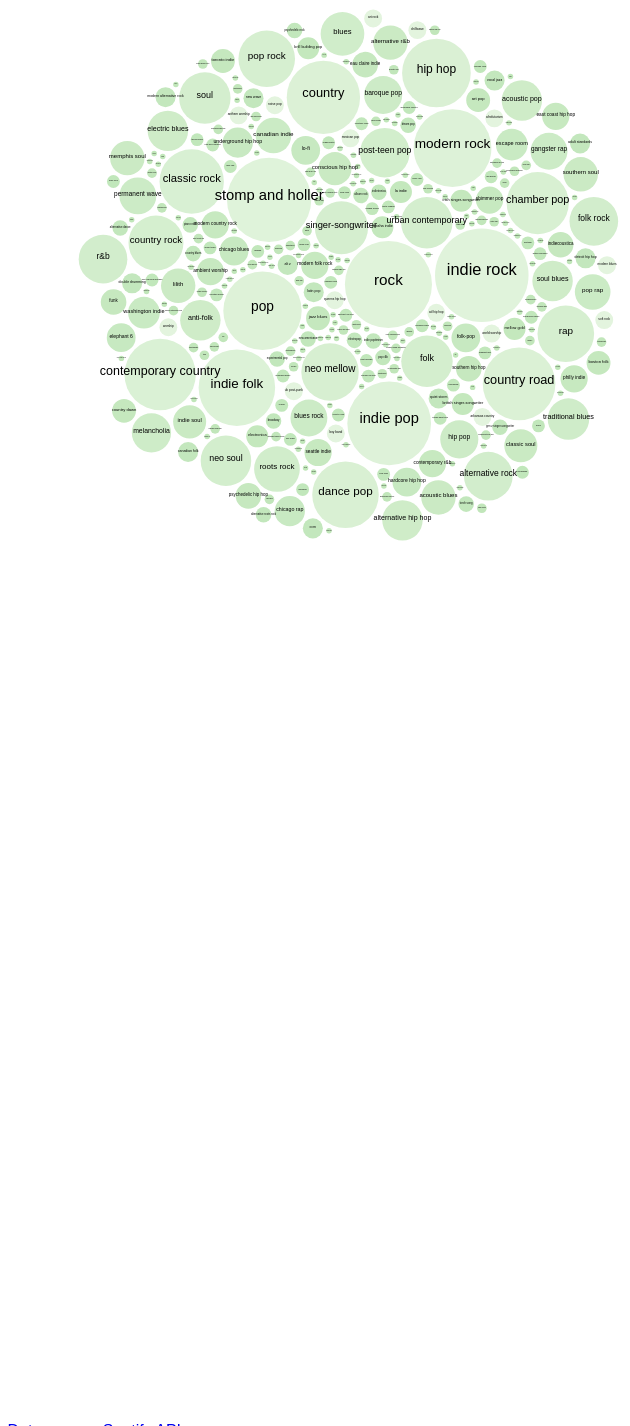
D3 v7 page, settled after 480 driven frames (8 s of simulated time); the page loaded 4 data file(s).


// ── aggregated.js
Promise.all([
    d3.csv('../data/most_pop_genre_final_agg.csv'),
    d3.csv('../data/playlist_avg_duration_final.csv'),
    d3.csv('../data/master_song_features_v2.csv'),
    d3.csv('../data/timeline_info.csv')
]).then(([genre, duration, features, timeline]) => {

    allGroup = ['genre', 'duration', 'timeline', 'features']

    d3.select("#filter")
        .selectAll('myOptions')
        .data(allGroup)
        .enter()
        .append('option')
        .text(function (d) { return d; }) // text showed in the menu
        .attr("value", function (d) { return d; })
        .attr('id', function (d) { return d; });

    function updateChart(m) {
        d3.selectAll("svg").remove();
        d3.selectAll("#filter-feat").remove();
        
        if (m == 'genre') {
          d3.select("#title")
            .text("Count of Common Genres Across all Playlists")
            .attr('font-size', '100');
          bubble_genre(genre)
        } else if (m == 'features') {
          d3.select("#title")
            .text("Song Features Across Playlists Ranked Descending")
            .attr('font-size', '100');
          
          hor_feat(features)
        } else if (m == 'duration') {
          d3.select("#title")
            .text("Average Song Duration Across Playlists")
            .attr('font-size', '100');
          vert_dur(duration)
        } else if (m == 'timeline') {
          d3.select("#title")
            .text("Playlist Musical Eras")
            .attr('font-size', '100');

          console.log(timeline)
          ti(timeline)
        }


    }

    function bubble_genre(data) {
        for (let d of data) {
            d.count = +d.count
        }
        data.sort((a, b) => {return d3.descending(a.count, b.count)});
        console.log(data)
    
        const tooltip = d3.select("body")
            .append("div")
            .attr("class", "svg-tooltip")
            .style("position", "absolute")
            .style("visibility", "hidden");
    
        const height = 710,
            width = 400;
    
        const svg = d3.select("#chart")  //Selecting id of chart. 
          .append("svg")
          .attr("viewBox", [0, 0, width, height + 100])
          .append('g')
          .attr('transform', 'translate(0,0)');
    
        var labels = svg.append('text');
    
        var radiusScale = d3.scaleSqrt().domain([5, 167]).range([5, 35]);
    
        const Array = data.map(d => d.count);
    
        // var colors = d3.schemeSpectral[data.length];
            
        var colors = d3.quantize(d3.interpolateGreens, data.length);
        console.log(colors)
    
        var set_color = d3.scaleOrdinal(Array, colors);
        console.log(Array)
    
        var simulation = d3.forceSimulation()
            .force('x', d3.forceX(width / 2).strength(0.05))
            .force('y', d3.forceY(height / 4).strength(0.05))
            .force('collide', d3.forceCollide(function(d) {
                return radiusScale(d.count) + 1
            }));
    
        var circles = svg.selectAll('.genre')
            .data(data)
            .enter().append('circle')
            .attr('class', 'genre')
            .attr('r', function(d) {
                return radiusScale(d.count)
            })
            .attr('fill', d => set_color(radiusScale(d.count)))
            .on("mousemove", function (event, d) {
                let genre = d.genre;
                let count = d.count;
          
                tooltip
                  .style("visibility", "visible")
                  .html(`genre: ${genre}
                        <br>count: ${count}`)
                  .style("top", (event.pageY - 10) + "px")
                  .style("left", (event.pageX + 10) + "px");
                d3.select(this).attr("fill", "goldenrod");
              })
              .on("mouseout", function () {
                tooltip.style("visibility", "hidden");
                d3.select(this).attr("fill", d => set_color(radiusScale(d.count)));
              });
        
        var labels = svg.selectAll('.bubble-text')
            .data(data)
            .enter().append('text')
            .attr('class', 'bubble-text')
            .text(function(d) {
                return d.genre
            })
            .attr('font-size', function(d) {
                return 0.35 * radiusScale((d.count))
            })
            .attr('text-anchor', 'middle');        
    
    
        simulation.nodes(data)
            .on('tick', ticked)
          
    
        function ticked() {
            circles
                .attr('cx', function(d) {
                    return d.x
                })
                .attr('cy', function(d) {
                    return d.y
                });
            labels
                .attr('dx', function(d) {
                    return d.x
                })
                .attr('dy', function(d) {
                    return d.y
                })
                
                
                
        }

    }

    function hor_feat(data) {
        for (let d of data) {
            d.value = +d.value; 
          };
          data.sort((a, b) => {return d3.descending(a.value, b.value)});
          
          const height = 700,
                width = 1200
                margin = ({ top: 25, right: 200, bottom: 35, left: 250 });
        
          // const colors = d3.schemeSpectral[10][0];
          // console.log(colors)
          const colors = d3.quantize(d3.interpolateGreens, 10)[5]
        
          const svg = d3.select("#chart")
              .append("svg")
              .attr("viewBox", [-95, 0, width + 200, height]);
        
          let y = d3.scaleBand()
              .domain(data.map(d => d.playlist_name)) 
              .range([margin.top, height - margin.bottom])
              .padding(0.1);
        
          let x = d3.scaleLinear()
              .domain([0, d3.max(data, d => d.value)]).nice()
              .range([margin.left, width - margin.right + 100]);
        
          svg.append("g")
              .attr("transform", `translate(0,${height - margin.bottom + 5})`) // move location of axis
              .call(d3.axisBottom(x))
              .selectAll("text")
                .attr("font-size","15");
          
          svg.append("g")
              .attr("transform", `translate(${margin.left - 5},0)`)
              .attr('class', 'y axis')
              .call(d3.axisLeft(y))
              .selectAll("text")  
                // .style("text-anchor", "end")
                .attr("dx", "-0.5em")
                .attr("dy", "0.10em")
                .attr("font-size","20");
        
          allGroup = ['acousticness', 'danceability', 'energy', 'instrumentalness', 
          'liveness', 'loudness', 'speechiness', 'valence']
        
        //   d3.select("#filter-feat")
        d3.select('#viz')
              .append('select')
              .attr('id', 'filter-feat')
              .selectAll('myOptions')
              .data(allGroup)
              .enter()
              .append('option')
              .text(function (d) { return d; }) // text showed in the menu
              .attr("value", function (d) { return d; });
        
          const bar = svg.append('g');
        
          function updateChart(m) {
              let filtered = data.filter(d => d.variable == m);
        
              // let y = d3.scaleBand()
              //   .domain(filtered.map(d => d.playlist_name)) 
              //   .range([margin.top, height - margin.bottom])
              //   .padding(0.1);
              y.domain(filtered.map(d => d.playlist_name))
        
              svg.selectAll("g.y.axis")
                .call(d3.axisLeft(y));
              // yAxis.transition().duration(1000).call(d3.axisLeft(y));
              
              bar.selectAll('g') //change
                  .data(filtered)
                  .join(
                      enter => {
                        let g = enter.append("g")
                      
                        g.append("rect")
                          .attr("fill", colors)
                          .attr("x", margin.left)
                          .attr("width", d => x(d.value))
                          .attr("y", d => y(d.playlist_name))
                          .attr("height", y.bandwidth() - 1) // this height is the height attr on element
                          .transition()
                          .duration(750);
                      
                      },
                      update => {
                        update.select("rect")
                          .transition()
                          .duration(750)
                          .attr("y", d => y(d.playlist_name))
                          .attr("width", d => x(d.value))
                          .attr("height", y.bandwidth())
                          .attr("x",  margin.left);
        
                      
                        update.select("text")
                          .text(d => d.value)
                          .transition()
                          .duration(750)
                          .attr("y", d => y(d.playlist_name));
                      },
                      exit => {
                        exit.select("rect")
                          .transition()
                          .duration(750)
                          .attr("height", 0)
                          .attr("y", d => y(d.playlist_name))
                          .attr("width", d => x(d.value))
                          .attr("x",  margin.left);
                      
                        exit.select("text")
                          .text("");
                      
                        exit.transition()
                          .duration(750)
                          .remove();
                      }
                    );
        
              }
        
          updateChart('acousticness')
          d3.selectAll("#filter-feat")
            .on("change", function(d){
              selectedGroup = this.value
              return updateChart(selectedGroup)
            }); 
        
    }
    function vert_dur(data) {
        const height = 540,
                width = 1200
        margin = ({ top: 25, right: 200, bottom: 35, left: 100 });

        let svg = d3.select("#chart")
            .append("svg")
            .attr("viewBox", [0, 0, width - 98, height + 300]); // for resizing element in browser

        data.sort((a, b) => {return d3.descending(a.duration_min, b.duration_min)});

        var format = d3.format(",.2f");

        // const colors = d3.schemeSpectral[10][0];
        const colors = d3.quantize(d3.interpolateGreens, 10)[5]


        for (let d of data) {
            d.duration_min = +d.duration_min; //force a number
            d.duration_min = format(d.duration_min)
        };

        let x = d3.scaleBand()
            .domain(data.map(d => d.playlist_name)) // data, returns array
            .range([margin.left, width - margin.right]) // pixels on page
            .padding(0.1);

        let y = d3.scaleLinear()
            .domain([0, d3.max(data, d => d.duration_min)]).nice() // nice rounds the top num
            .range([height - margin.bottom, margin.top]); //svgs are built from top down, so this is reversed

        /* Update: simplfied axes */

        svg.append("g")
            .attr("transform", `translate(0,${height - margin.bottom + 5})`) // move location of axis
            .call(d3.axisBottom(x))
            .selectAll("text")  
            .style("text-anchor", "end")
            .attr('font-size', 20)
            .attr("dx", "-.8em")
            .attr("dy", ".15em")
            .attr("transform", "rotate(-65)");

        svg.append("g")
            .attr("transform", `translate(${margin.left - 5},0)`)
            .call(d3.axisLeft(y))
            .selectAll("text")  
            .style("text-anchor", "end")
            .attr('font-size', 20)
            .attr("dx", "-.8em")
            .attr("dy", ".15em")

        svg.append("text")
            .attr("class", "y label")
            .attr("text-anchor", "end")
            .attr("y", 6)
            .attr("dy", ".75em")
            .attr("transform", "rotate(-90)")
            .text("Average Song Duration (min)");


        let bar = svg.selectAll(".bar") // create bar groups
            .append("g")
            .data(data)
            .join("g")
            .attr("class", "bar");

        bar.append("rect") // add rect to bar group
            .attr("fill", colors)
            .attr("x", d => x(d.playlist_name)) // x position attribute
            .attr("width", x.bandwidth()) // this width is the width attr on the element
            .attr("y", d => y(d.duration_min)) // y position attribute
            .attr("height", d => y(0) - y(d.duration_min)); // this height is the height attr on element

        bar.append('text') // add labels
            .attr('class', 'text')
            // .text(d => d.duration_min)
            // .attr('font-size', 50)
            .attr('x', d => x(d.playlist_name) + (x.bandwidth()/2))
            .attr('y', d => y(d.duration_min) + 13)
            .attr('text-anchor', 'middle')
            .style('fill', 'white');
        
    }

    function ti(data) {
        const tooltip = d3.select("body")
        .append("div")
        .attr("class", "svg-tooltip")
        .style("position", "absolute")
        .style("visibility", "hidden");
        // Copyright 2021 Observable, Inc.
        // Released under the ISC license.
        // https://observablehq.com/@d3/dot-plot
        function DotPlot(data, {
            x = ([x]) => x, // given d in data, returns the (quantitative) value x
            y = ([, y]) => y, // given d in data, returns the (categorical) value y
            z = () => 1, // given d in data, returns the (categorical) value z
            r = 3.5, // (fixed) radius of dots, in pixels
            xFormat, // a format specifier for the x-axis
            marginTop = 30, // top margin, in pixels
            marginRight = 60, // right margin, in pixels
            marginBottom = 10, // bottom margin, in pixels
            marginLeft = 100, // left margin, in pixels
            width = 840, // outer width, in pixels
            height = 640, // outer height, in pixels, defaults to heuristic
            xType = d3.scaleLinear, // type of x-scale
            xDomain, // [xmin, xmax]
            xRange = [marginLeft, width - marginRight], // [left, right]
            xLabel, // a label for the x-axis
            yDomain, // an array of (ordinal) y-values
            yRange, // [top, bottom]
            yPadding = 1, // separation for first and last dots from axis
            zDomain, // array of z-values
            colors, // color scheme
            stroke = "currentColor", // stroke of rule connecting dots
            strokeWidth, // stroke width of rule connecting dots
            strokeLinecap, // stroke line cap of rule connecting dots
            strokeOpacity, // stroke opacity of rule connecting dots
            duration: initialDuration = 250, // duration of transition, if any
            delay: initialDelay = (_, i) => i * 10, // delay of transition, if any
          } = {}) {
            data.sort((a, b) => {return d3.descending(a.release_date, b.release_date)});
            // Compute values.
            const X = d3.map(data, x);
            const Y = d3.map(data, y);
            const Z = d3.map(data, z);
            
    
            const track = d3.map(data, d => d.track_name);
            const artist = d3.map(data, d => d.artist_name);
            const album = d3.map(data, d => d.album_name);
            const release = d3.map(data, d => d.release_date);
            const track_pop = d3.map(data, d => d.popularity);
        
            // Compute default domains, and unique them as needed.
            if (xDomain === undefined) xDomain = d3.extent(X);
    
            if (yDomain === undefined) yDomain = Y;
            if (zDomain === undefined) zDomain = Z;
            yDomain = new d3.InternSet(yDomain);
            zDomain = new d3.InternSet(zDomain);
            console.log(zDomain)
            
    
            // Omit any data not present in the y- and z-domains.
            const I = d3.range(X.length).filter(i => yDomain.has(Y[i]) && zDomain.has(Z[i]));
        
            // Compute the default height.
            if (height === undefined) height = Math.ceil((yDomain.size + yPadding) * 16) + marginTop + marginBottom;
            if (yRange === undefined) yRange = [marginTop, height - marginBottom];
        
            // Chose a default color scheme based on cardinality.
            // if (colors === undefined) colors = d3.schemeViridis[zDomain.size];
            
            if (colors === undefined) colors = d3.quantize(d3.interpolateViridis, zDomain.size);
        
            // Construct scales and axes.
            const xScale = xType(xDomain, xRange);
            
            const yScale = d3.scalePoint(yDomain, yRange).round(true).padding(yPadding);
            const color = d3.scaleOrdinal(zDomain, colors);
            const xAxis = d3.axisTop(xScale).ticks(width / 80, xFormat);
    
            const svg = d3.select("#chart")
                .append('svg')
                .attr("width", width)
                .attr("height", height)
                .attr("viewBox", [0, 0, width, height]);
                // .attr("style", "max-width: 100%; height: auto; height: intrinsic;");
        
            svg.append("g")
                .attr("transform", `translate(0,${marginTop})`)
                .call(xAxis)
                .call(g => g.select(".domain").remove())
                .call(g => g.selectAll(".tick line").clone()
                    .attr("y2", height - marginTop - marginBottom)
                    .attr("stroke-opacity", 0.1))
                .call(g => g.append("text")
                    .attr("x", width - marginRight)
                    .attr("y", -22)
                    .attr("fill", "currentColor")
                    .attr("text-anchor", "end")
                    .text(xLabel));
        
            const g = svg.append("g")
                .attr("text-anchor", "end")
                .attr("font-family", "sans-serif")
                .attr("font-size", 10)
              .selectAll()
              .data(d3.group(I, i => Y[i]))
              .join("g")
                .attr("transform", ([y]) => `translate(0,${yScale(y)})`);
        
            g.append("line")
                .attr("stroke", stroke)
                .attr("stroke-width", strokeWidth)
                .attr("stroke-linecap", strokeLinecap)
                .attr("stroke-opacity", strokeOpacity)
                .attr("x1", ([, I]) => xScale(d3.min(I, i => X[i])))
                .attr("x2", ([, I]) => xScale(d3.max(I, i => X[i])));
        
            g.selectAll("circle")
              .data(([, I]) => I)
              .join("circle")
                .attr("cx", i => xScale(X[i]))
                .attr("fill", i => color(Z[i]))
                .attr("r", r)
                .on("mousemove", function (event, i) {
                  tooltip
                    .style("visibility", "visible")
                    .html(`Song name: ${track[i]}
                          <br>Artist: ${artist[i]}
                          <br>Album: ${album[i]}
                          <br>Release Year: ${release[i]}
                          <br>Track Popularity: ${track_pop[i]}`)
                    .style("top", (event.pageY - 10) + "px")
                    .style("left", (event.pageX + 10) + "px");
                  d3.select(this).attr("fill", "goldenrod");
                })
                .on("mouseout", function (i) {
                  tooltip.style("visibility", "hidden");
                  d3.select(this).attr("fill", color(Z[i]));
                });
        
            g.append("text")
                .attr("dy", "0.35em")
                .attr("x", ([, I]) => xScale(d3.min(I, i => X[i])) - 6)
                .text(([y]) => y);
        
            return Object.assign(svg.node(), {
              color,
              update(yDomain, {
                duration = initialDuration, // duration of transition
                delay = initialDelay, // delay of transition
              } = {}) {
                yScale.domain(yDomain);
                const t = g.transition().duration(duration).delay(delay);
                t.attr("transform", ([y]) => `translate(0,${yScale(y)})`);
              }
            });
          }
    
          chart = DotPlot(data, {
            x: d => d.release_date,
            y: d => d.playlist_name,
            z: d => d.release_date,
            xFormat: "f",
            xLabel: "Year →"
          })
        
    }

    updateChart('genre')

    d3.selectAll("#filter")
      .on("change", function(d){
        selectedGroup = this.value
        console.log(selectedGroup)
        return updateChart(selectedGroup)
      }); 


})

### data: ../data/timeline_info.csv
, Unnamed: 0, playlist_name, track_name, artist_name, album_name, popularity, release_date, duration
0, 0, artsy fartsy, Ivory Road, King Charles, LoveBlood, 32, 2012, 236653
1, 1, artsy fartsy, Love Lust, King Charles, LoveBlood, 36, 2012, 178426
2, 2, artsy fartsy, Cannibal Queen, Miniature Tigers, Tell It To The Volcano, 0, 2009, 164386
3, 3, artsy fartsy, Hot Venom, Miniature Tigers, Tell It To The Volcano, 0, 2009, 170520
4, 4, artsy fartsy, Wooly Mammoth, Local Natives, Hummingbird, 24, 2013, 206746
5, 5, artsy fartsy, Sticky Thread, Local Natives, Gorilla Manor, 24, 2010, 228813
6, 6, artsy fartsy, Sun It Rises, Fleet Foxes, Fleet Foxes, 0, 2008, 191493
7, 7, artsy fartsy, Oliver James, Fleet Foxes, Fleet Foxes, 0, 2008, 203880
8, 8, artsy fartsy, January Hymn, The Decemberists, The King Is Dead, 39, 2011, 192400
9, 9, artsy fartsy, Ocean Breathes Salty, Modest Mouse, Good News For People Who Love Bad News, 55, 2004, 224333
10, 10, artsy fartsy, In the Aeroplane Over the Sea, Neutral Milk Hotel, In the Aeroplane Over the Sea, 0, 1998, 202346
11, 11, artsy fartsy, King of Carrot Flowers Pt. 1, Neutral Milk Hotel, In the Aeroplane Over the Sea, 0, 1998, 120426
12, 12, artsy fartsy, Holland, 1945, Neutral Milk Hotel, In the Aeroplane Over the Sea, 0, 1998, 192533
13, 13, artsy fartsy, Ain't It Strange, Dr. Dog, We All Belong, 0, 2006, 268360
14, 14, artsy fartsy, From, Dr. Dog, Fate, 0, 2008, 279160
15, 15, artsy fartsy, The Rabbit, the Bat, & the Reindeer, Dr. Dog, Fate, 0, 2008, 209133
16, 16, artsy fartsy, I'll Be Your Coffin, Kahoots, Fourteen Ghosts, 0, 2006, 115120
17, 17, artsy fartsy, Hollywood Forever Cemetery Sings, Father John Misty, Fear Fun, 0, 2012, 190613
18, 18, artsy fartsy, I Think U Are Great, Yellow Ostrich, The Mistress, 0, 2010, 81375
19, 19, artsy fartsy, WHALE, Yellow Ostrich, The Mistress, 0, 2010, 224457
20, 20, artsy fartsy, San Francisco, Foxygen, We Are the 21st Century Ambassadors of P…, 0, 2013, 227906
21, 21, artsy fartsy, Shuggie, Foxygen, We Are the 21st Century Ambassadors of P…, 1, 2013, 201706
22, 22, artsy fartsy, My Girls, Animal Collective, Merriweather Post Pavilion, 0, 2009, 340786
23, 23, artsy fartsy, The Breeze, Dr. Dog, Fate, 0, 2008, 239093
24, 24, When you need it, Here Comes the Sun, Nina Simone, Here Comes The Sun (Expanded Edition), 55, 1971, 214093
25, 25, When you need it, Helplessness Blues, Fleet Foxes, Helplessness Blues, 0, 2011, 303386
26, 26, When you need it, In the Embers, Sleeping At Last, Atlas: I, 37, 2014, 238376
27, 27, When you need it, It Could Be So (Bonus Track), Born Ruffians, RUFF (Deluxe Version), 0, 2016, 129725
28, 28, When you need it, There Is a Dark Place, Tom Rosenthal, Keep a Private Room Behind the Shop, 0, 2011, 214000
29, 29, When you need it, Withholding Nothing, William McDowell, Withholding Nothing, 0, 2013, 279213
30, 30, When you need it, To My Knees - Live, Hillsong Young & Free, Youth Revival (Live), 39, 2016, 473293
31, 31, don't worry about it, Prologue, Keaton Henson, Dear, 22, 2010, 79413
32, 32, don't worry about it, Anchor, Mindy Gledhill, Anchor, 0, 2010, 193746
33, 33, don't worry about it, Patient Love - Acoustic, Passenger, All the Little Lights, 0, 2012, 199106
34, 34, don't worry about it, Kill Monsters In The Rain, Steel Train, Trampoline, 0, 2007, 237933
35, 35, don't worry about it, To Take You Home, Frank Turner, Love Ire & Song, 24, 2009, 229133
36, 36, don't worry about it, The Freshmen, The Verve Pipe, Villains, 61, 1996, 269466
37, 37, don't worry about it, I Was Made For Sunny Days, The Weepies, Be My Thrill, 0, 2010, 193506
38, 38, don't worry about it, I Got, Young the Giant, Young The Giant, 32, 2011, 259773
39, 39, don't worry about it, Good As New, Vacationer, Gone, 45, 2012, 204031
40, 40, don't worry about it, I Need A Life, Born Ruffians, Red, Yellow & Blue, 31, 2008, 206626
41, 41, i'd make u up, When The Sun Goes Down, Arctic Monkeys, Whatever People Say I Am, That's What I'…, 0, 2006, 202013
42, 42, i'd make u up, Hummingbird, Born Ruffians, Red, Yellow & Blue, 38, 2008, 188013
43, 43, i'd make u up, Cape Cod Kwassa Kwassa, Vampire Weekend, Vampire Weekend, 0, 2008, 214706
44, 44, i'd make u up, Nothing Ever Happened, Deerhunter, Microcastle, 33, 2008, 350920
45, 45, i'd make u up, Stranger, Dr. Dog, Shame, Shame (Deluxe Edition), 34, 2010, 223880
46, 46, i'd make u up, Excuses, The Morning Benders, Big Echo, 0, 2010, 317426
47, 47, i'd make u up, Holland, 1945, Neutral Milk Hotel, In the Aeroplane Over the Sea, 0, 1998, 192533
48, 48, i'd make u up, In A Mirror, Born Ruffians, Red, Yellow & Blue, 19, 2008, 184440
49, 49, i'd make u up, Where Is My Mind?, Pixies, Death To The Pixies, 0, 1997, 231666
50, 50, i'd make u up, Cold War, The Morning Benders, Big Echo, 0, 2010, 104133
51, 51, i'd make u up, Heaven, The Walkmen, Heaven, 48, 2012, 262293
52, 52, i'd make u up, White Sky, Vampire Weekend, Contra, 0, 2010, 178666
53, 53, i'd make u up, You Are A Runner And I Am My Father's So…, Wolf Parade, Apologies To The Queen Mary, 0, 2005, 174960
54, 54, flerw, Diddy Bop (feat. Cam O'bi & Raury), Noname, Telefone, 26, 2016, 208000
55, 55, flerw, Diddy Bop (feat. Cam O'bi & Raury), Cam O'bi, Telefone, 26, 2016, 208000
56, 56, flerw, Diddy Bop (feat. Cam O'bi & Raury), Raury, Telefone, 26, 2016, 208000
57, 57, flerw, 4r Da Squaw, Isaiah Rashad, The Sun's Tirade, 60, 2016, 232571
58, 58, flerw, Detroit Madness (Instrumental), J Dilla, Rebirth Of Detroit Instrumentals, 0, 2014, 201711
59, 59, flerw, Sunny Duet (feat. the Mind), Noname, Telefone, 18, 2016, 162490
... 560 more rows

### data: ../data/master_song_features_v2.csv
, playlist_name, variable, value
0, Apt. 435, acousticness, 0.6762
1, Dancing slowly in a vast room, acousticness, 0.7876
2, Heavy Feeling, acousticness, 0.7262
3, Introducing:, acousticness, 0.8692
4, Lina's Country Classics, acousticness, 0.3051
5, Lina's happy-ish love songs, acousticness, 0.3661
6, Momma, acousticness, 0.4434
7, Re-education pt. 1, acousticness, 0.197
8, Re-education pt. 2, acousticness, 0.1122
9, Re-education pt. 3, acousticness, 0.627
10, Re-education pt. 4, acousticness, 0.1916
11, Re-education: Bob Dylan, acousticness, 0.7029
12, When you need it, acousticness, 0.4302
13, You are safe, acousticness, 0.8071
14, a love letter to little me, acousticness, 0.09336
15, artsy fartsy, acousticness, 0.3401
16, coming of age online, acousticness, 0.4383
17, current nov22, acousticness, 0.5749
18, doin' the naughty, acousticness, 0.2313
19, don't worry about it, acousticness, 0.2845
20, dont worry, you're doing just fine, acousticness, 0.3013
21, flerw, acousticness, 0.4868
22, hang on little tomato, acousticness, 0.5267
23, i'd make u up, acousticness, 0.1903
24, looking for a savior, acousticness, 0.5893
25, our first dance, acousticness, 0.858
26, sing me to sleep, acousticness, 0.7881
27, songs that break my heart, acousticness, 0.5579
28, to my future daughter or son, acousticness, 0.6618
29, wedding playlist 2, acousticness, 0.08729
30, when you realize you’re both in love, acousticness, 0.4731
31, you're so stinkin' cute!!, acousticness, 0.4975
32, Apt. 435, danceability, 0.4778
33, Dancing slowly in a vast room, danceability, 0.4558
34, Heavy Feeling, danceability, 0.5167
35, Introducing:, danceability, 0.4624
36, Lina's Country Classics, danceability, 0.5967
37, Lina's happy-ish love songs, danceability, 0.5698
38, Momma, danceability, 0.5394
39, Re-education pt. 1, danceability, 0.6235
40, Re-education pt. 2, danceability, 0.7284
41, Re-education pt. 3, danceability, 0.5551
42, Re-education pt. 4, danceability, 0.7027
43, Re-education: Bob Dylan, danceability, 0.5286
44, When you need it, danceability, 0.4097
45, You are safe, danceability, 0.4036
46, a love letter to little me, danceability, 0.6071
47, artsy fartsy, danceability, 0.5228
48, coming of age online, danceability, 0.5242
49, current nov22, danceability, 0.5777
50, doin' the naughty, danceability, 0.5484
51, don't worry about it, danceability, 0.5199
52, dont worry, you're doing just fine, danceability, 0.5375
53, flerw, danceability, 0.6191
54, hang on little tomato, danceability, 0.438
55, i'd make u up, danceability, 0.4929
56, looking for a savior, danceability, 0.5107
57, our first dance, danceability, 0.475
58, sing me to sleep, danceability, 0.5105
59, songs that break my heart, danceability, 0.5265
... 196 more rows

### data: ../data/most_pop_genre_final_agg.csv
, genre, count
0, folk-pop, 11
1, shimmer pop, 10
2, stomp and holler, 78
3, indie pop, 77
4, modern rock, 67
5, indie rock, 95
6, la indie, 7
7, chamber pop, 44
8, folk, 31
9, indie folk, 65
10, seattle indie, 10
11, alternative rock, 28
12, anti-folk, 20
13, baroque pop, 18
14, modern folk rock, 10
15, pop rock, 37
16, double drumming, 6
17, rock, 83
18, washington indie, 13
19, elephant 6, 11
20, lo-fi, 11
21, philly indie, 10
22, experimental pop, 4
23, indie garage rock, 2
24, neo-psychedelic, 3
25, art pop, 8
26, baltimore indie, 1
27, dream pop, 4
28, freak folk, 2
29, new rave, 3
30, noise pop, 5
31, jazz blues, 8
32, soul, 31
33, soul jazz, 3
34, torch song, 4
35, vocal jazz, 6
36, ambient worship, 10
37, pop, 68
38, canadian indie, 16
39, toronto indie, 8
40, british singer-songwriter, 7
41, gospel, 1
42, ccm, 6
43, christian music, 3
44, world worship, 5
45, worship, 5
46, ambient folk, 3
47, indiecoustica, 9
48, lds, 2
49, lilith, 15
50, neo mellow, 38
51, acoustic rock, 2
52, folk punk, 2
53, post-grunge, 3
54, acoustic pop, 20
55, modern alternative rock, 6
56, chillwave, 5
57, garage rock, 3
58, permanent wave, 17
59, sheffield indie, 3
... 265 more rows

### data: ../data/playlist_avg_duration_final.csv
playlist_name, duration_min
Apt. 435, 4.666
Dancing slowly in a vast room, 4.136
Heavy Feeling, 4.156
Introducing:, 3.274
Lina's Country Classics, 3.651
Lina's happy-ish love songs, 3.645
Momma, 3.729
Re-education pt. 1, 4.198
Re-education pt. 2, 3.271
Re-education pt. 3, 4.054
Re-education pt. 4, 4.167
Re-education: Bob Dylan, 4.104
When you need it, 4.41
You are safe, 4.507
a love letter to little me, 3.388
artsy fartsy, 3.396
coming of age online, 4.178
current nov22, 2.917
doin' the naughty, 4.414
don't worry about it, 3.455
dont worry, you're doing just fine, 3.393
flerw, 3.615
hang on little tomato, 3.255
i'd make u up, 3.623
looking for a savior, 4.026
our first dance, 3.567
sing me to sleep, 3.647
songs that break my heart, 4.325
to my future daughter or son, 3.442
wedding playlist 2, 3.278
when you realize you’re both in love, 3.224
you're so stinkin' cute!!, 3.392